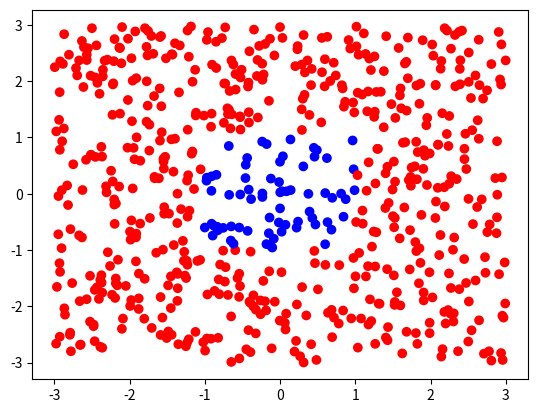

Here is the Python script that generated this plot:
import numpy as np
import random
import matplotlib.pyplot as plt

w_1 = np.array([1,0,-1]) 
w_2 = np.array([1,0,1])
w_3 = np.array([1,-1,0])
w_4 = np.array([1,1,0])
    
def multi_perceptron(point):
    
    vector = np.array([1, point[0], point[1]])
   
    weights = [w_1,w_2,w_3,w_4]
    
    matrix_multiplication = [ ]

    for i in weights:
        matrix_multiplication.append(np.sign(np.matmul(i.T,vector)))        
    
    total = sum(matrix_multiplication) 

    point_sign_class = np.sign(-3.5+total)
   
    return point_sign_class

x = np.random.uniform(-3,3,650)
y = np.random.uniform(-3,3,650)

pontos = []

for i in range(0,len(x)):
    pontos.append((x[i],y[i]))

rectangular_class = []

for ponto in pontos:
    rectangular_class.append(multi_perceptron(ponto))

plt.scatter(x,y,c=rectangular_class, cmap="bwr_r")
plt.show()

